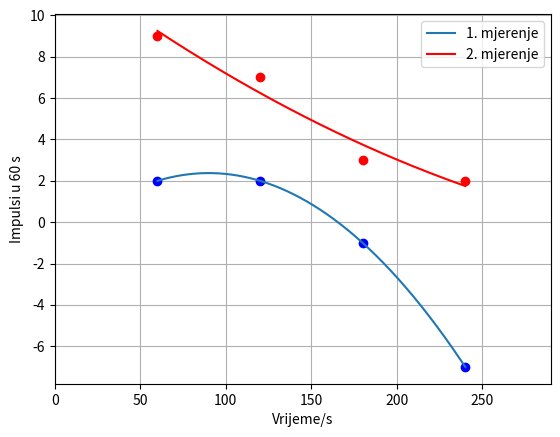

The matplotlib source for this figure:
import matplotlib.pyplot as plt
import numpy as np
from scipy.optimize import curve_fit

pozadinsko_zr=0,476*60

toron1=[2,2,-1,-7]
toron2=[9,7,3,2]

t=[i for i in range(60,300,60)]


def model(x,a,b,c):
    return a*(x-b)**2+c

popt,pcov=curve_fit(model,t,toron1,p0=[3,2,-16])
x_model1=np.linspace(min(t),max(t),1000)
y_model1=model(x_model1,popt[0],popt[1],popt[2])

popt1,pcov1=curve_fit(model,t,toron2,p0=[3,2,-16])
x_model2=np.linspace(min(t),max(t),1000)
y_model2=model(x_model2,popt1[0],popt1[1],popt1[2])



plt.grid()
plt.plot(t,toron1,'ob')
plt.plot(t,toron2,'or')
plt.xlim(0,t[-1]+50)
plt.xlabel("Vrijeme/s")
plt.ylabel("Impulsi u 60 s")
plt.plot(x_model1,y_model1,label="1. mjerenje")
plt.plot(x_model2,y_model2,label="2. mjerenje",c='red')

plt.legend()
plt.show()